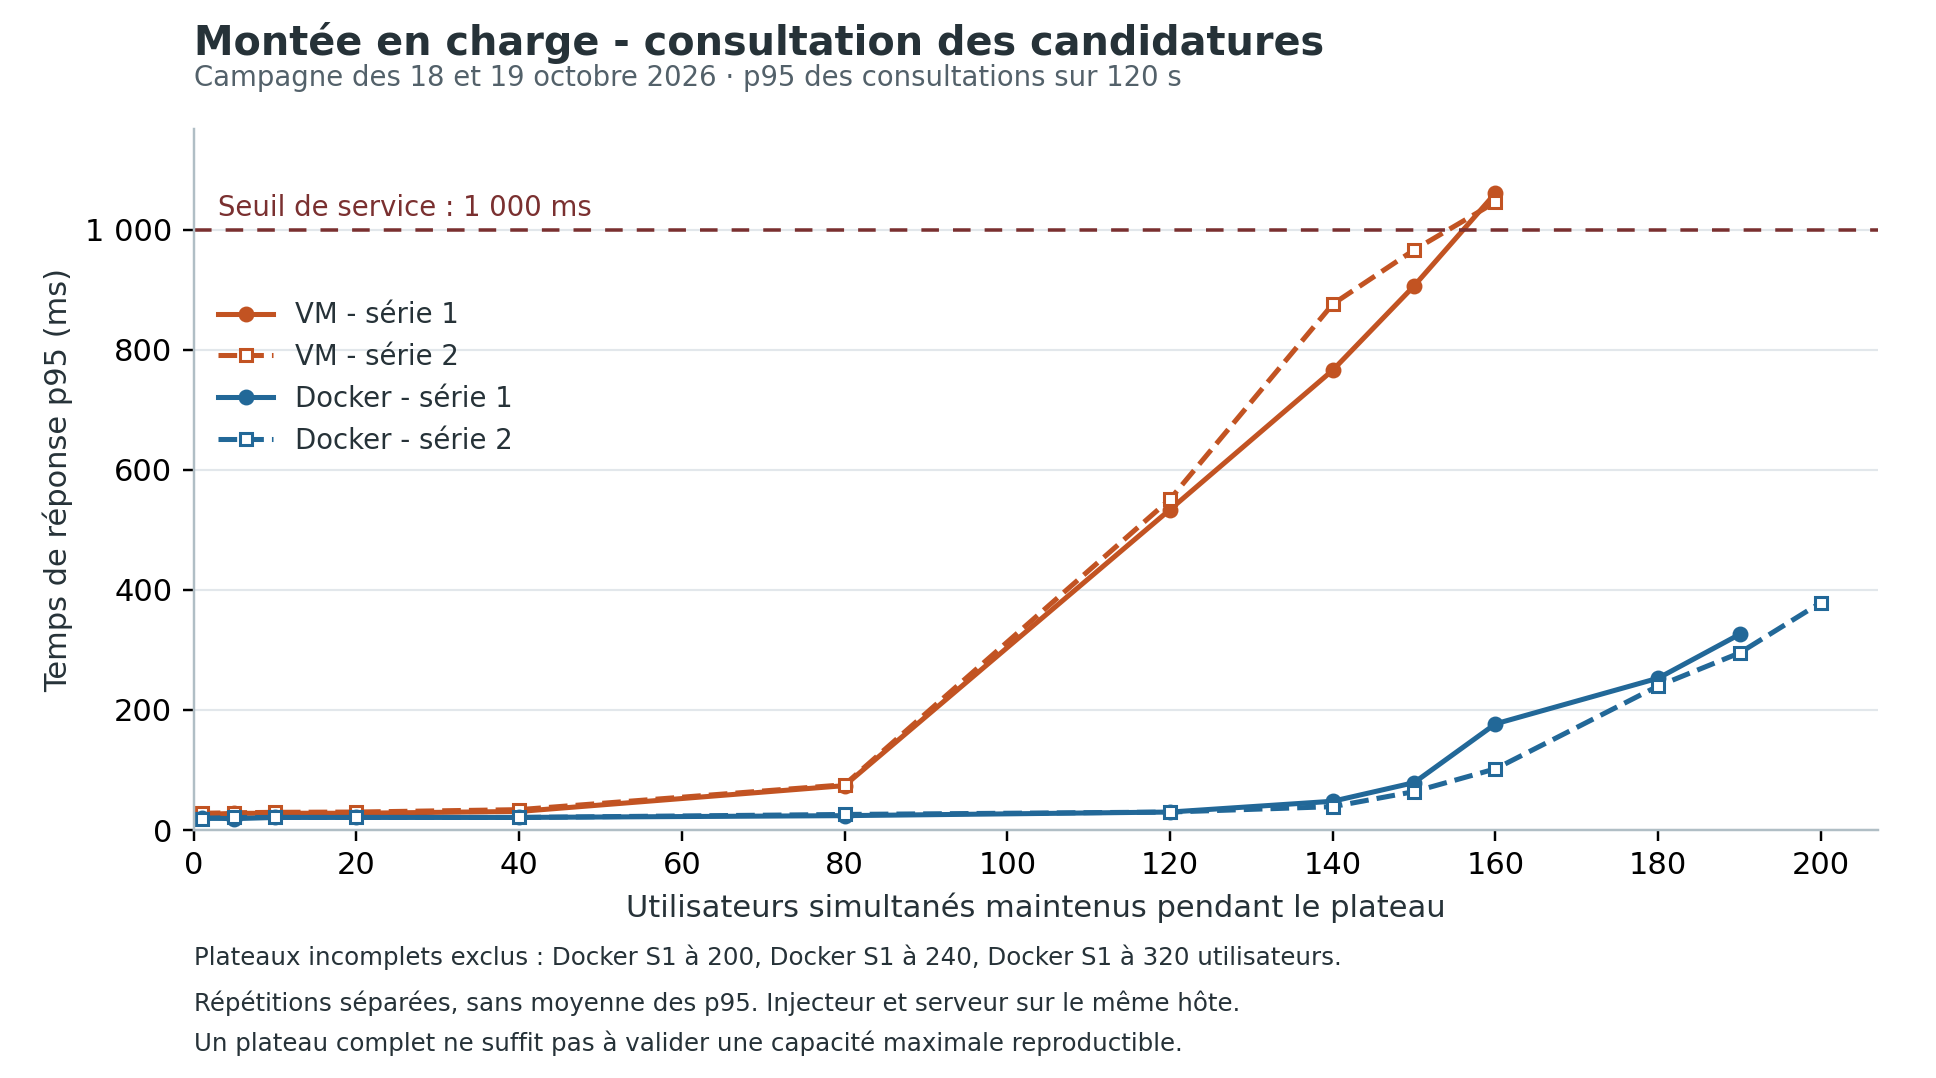

The data file committed next to this chart (first rows):
deployment, series, requested_users, effective_users, plateau_valid, p95_ms, all_errors, source, source_sha256
vm, 1, 1, 1, True, 26.0, 0, mesure/preuves/capacite-20261018-195024-…, 8f422a14348a3429e8f835295b1dbe1f51b264b6…
vm, 1, 5, 5, True, 27.8, 0, mesure/preuves/capacite-20261018-195024-…, 343fdae679deee329950f0d88323d453db5d10c2…
vm, 1, 10, 10, True, 28.0, 0, mesure/preuves/capacite-20261018-195024-…, 4e41d8abfb7770fe039d30a6115728f5ed7b3bc1…
vm, 1, 20, 20, True, 28.0, 0, mesure/preuves/capacite-20261018-195024-…, 04a703ac297e89fb3389901bdd97fb53c74b7843…
vm, 1, 40, 40, True, 31.0, 0, mesure/preuves/capacite-20261018-195024-…, 4e8bb7fb869c25e3a42dd1d3edad2136139bafba…
vm, 1, 80, 80, True, 74.0, 0, mesure/preuves/capacite-20261018-195024-…, 7583870ffcfddbc74dd1c5b409a8992e74d2d300…
vm, 1, 120, 120, True, 533.9, 0, mesure/preuves/capacite-20261018-195024-…, da7f8ee81293089716c46caf3268b073eaa72d33…
vm, 1, 140, 140, True, 766.0, 0, mesure/preuves/capacite-20261018-195024-…, 053b251c19f0cbca622125d198f4203e5522c983…
vm, 1, 150, 150, True, 906.4, 0, mesure/preuves/capacite-20261018-195024-…, 37f8785a1057551a193134194016b6e3cff05a2d…
vm, 1, 160, 160, True, 1061, 0, mesure/preuves/capacite-20261018-195024-…, fd505d1486354e6b8240fc4203675065d627212b…
docker, 1, 1, 1, True, 20.0, 0, mesure/preuves/capacite-20261018-195024-…, 994238f69a90af2fb6d05b455e133e2e93c189a3…
docker, 1, 5, 5, True, 19.0, 0, mesure/preuves/capacite-20261018-195024-…, 68934c84fe15e0a77ffd6a45b0fa1bbe8b9330a9…
docker, 1, 10, 10, True, 21.0, 0, mesure/preuves/capacite-20261018-195024-…, f70a970f7293fe9272f472dbd52b907a12a61245…
docker, 1, 20, 20, True, 21.0, 0, mesure/preuves/capacite-20261018-195024-…, 4ffc5f23d0941e60717b1c2b97c1711a20aa5e48…
docker, 1, 40, 40, True, 21.0, 0, mesure/preuves/capacite-20261018-195024-…, e186cbfe78c734e6a4393f56947bb39e6dfb20cc…
docker, 1, 80, 80, True, 24.0, 0, mesure/preuves/capacite-20261018-195024-…, 553c4945f2b419eb5d8171e4fc1dba049ffe2537…
docker, 1, 120, 120, True, 30.0, 0, mesure/preuves/capacite-20261018-195024-…, efc2c1b80d3975a70f27aa48868baf050cc9be95…
docker, 1, 140, 140, True, 48.0, 0, mesure/preuves/capacite-20261018-195024-…, f30ed34d97e3403cea772c9b29c6a54df3538367…
docker, 1, 150, 150, True, 79.0, 0, mesure/preuves/capacite-20261018-195024-…, eaca4d15052e9c0bd4e18c75ba7ccc655d12e30a…
docker, 1, 160, 160, True, 176.9, 0, mesure/preuves/capacite-20261018-195024-…, 1d89b020bf5b9b2a77951371b145bfb4f92c265a…
docker, 1, 180, 180, True, 253.0, 0, mesure/preuves/capacite-20261018-195024-…, 35180b9bba280db9637ad52769a17a19e678b9b4…
docker, 1, 190, 190, True, 326.0, 0, mesure/preuves/capacite-20261018-195024-…, 0fae400d36b1c75576c9e168b4c6a248f88a30b6…
docker, 1, 200, 8, False, 24.25, 192, mesure/preuves/capacite-20261018-195024-…, cbe87290d1f41579cbdeb0280325207422554393…
docker, 1, 240, 190, False, 339.0, 50, mesure/preuves/capacite-20261018-195024-…, badcc9173b0b3320468e810b9e011dfab1e8d2c0…
docker, 1, 320, 20, False, 28.0, 300, mesure/preuves/capacite-20261018-195024-…, a1791efbf747596d00306c49030e89f5147eb9fe…
vm, 2, 1, 1, True, 28.0, 0, mesure/preuves/capacite-20261018-195024-…, c280589f00edf35d6bf181d93ad6d8e0c86dff41…
vm, 2, 5, 5, True, 28.8, 0, mesure/preuves/capacite-20261018-195024-…, b16999bdd170cbd0a2ad3da0dd13ed6a1826763b…
vm, 2, 10, 10, True, 29.55, 0, mesure/preuves/capacite-20261018-195024-…, c943921c1918d9799a83d0bb7e104fe89bfa1c45…
vm, 2, 20, 20, True, 30.0, 0, mesure/preuves/capacite-20261018-195024-…, fd42b8b33ab340a29230a78148f369e6d7d82a35…
vm, 2, 40, 40, True, 34.0, 0, mesure/preuves/capacite-20261018-195024-…, 7fe9ae34c9360563168450240dddab72c1498a72…
vm, 2, 80, 80, True, 75.45, 0, mesure/preuves/capacite-20261018-195024-…, faf2d378972bf82d871699ec5bce9a0e2dc607f9…
vm, 2, 120, 120, True, 551.0, 0, mesure/preuves/capacite-20261018-195024-…, df00e04a3d5d03014827ddf63b734fdf6da24d87…
vm, 2, 140, 140, True, 876.0, 0, mesure/preuves/capacite-20261018-195024-…, 75ae425afa232a030c45fbb823daee13536eab6d…
vm, 2, 150, 150, True, 966.2, 0, mesure/preuves/capacite-20261018-195024-…, d20f805785f20ccc81d5f56f9dd5a0689befe2f1…
vm, 2, 160, 160, True, 1046, 0, mesure/preuves/capacite-20261018-195024-…, 38e177388d1f4c92d96dab9ab4d47fc5f08329ae…
docker, 2, 1, 1, True, 19.15, 0, mesure/preuves/capacite-20261018-195024-…, 219e6e0ef029389c40ad7a861ce542848dff2626…
docker, 2, 5, 5, True, 21.0, 0, mesure/preuves/capacite-20261018-195024-…, 0997584c1d513d8abf3557e1744975575659d2b8…
docker, 2, 10, 10, True, 21.0, 0, mesure/preuves/capacite-20261018-195024-…, 5a54559e21f82ef19b2be3c9c2dec9d6e24ec573…
docker, 2, 20, 20, True, 21.0, 0, mesure/preuves/capacite-20261018-195024-…, 7ab60ccb92f938d0530b897555e9698a673c692d…
docker, 2, 40, 40, True, 21.0, 0, mesure/preuves/capacite-20261018-195024-…, 6043bd382ceb375d254de7fc0f252b3befbd0575…
docker, 2, 80, 80, True, 26.0, 0, mesure/preuves/capacite-20261018-195024-…, 9df6b110388fd56bab6fcc7bdd8c4344c97fc3f4…
docker, 2, 120, 120, True, 30.0, 0, mesure/preuves/capacite-20261018-195024-…, 3a91747c494c67970dabf6530c4fb4ace2b28a03…
docker, 2, 140, 140, True, 39.0, 0, mesure/preuves/capacite-20261018-195024-…, 08f2f9df662b1592866d44b8f8471901bac542b8…
docker, 2, 150, 150, True, 64.0, 0, mesure/preuves/capacite-20261018-195024-…, f370badf49a9cdbe5ad741a3562b302f821f81ef…
docker, 2, 160, 160, True, 102.0, 0, mesure/preuves/capacite-20261018-195024-…, f881a28c0064d1d89300249acc1ce00f476a00fb…
docker, 2, 180, 180, True, 240.0, 0, mesure/preuves/capacite-20261018-195024-…, 69c898abe8e4819c3b19d5d6543476333a6d0ce4…
docker, 2, 190, 190, True, 295.0, 0, mesure/preuves/capacite-20261018-195024-…, 01a20078cdabf4b1005cc6d95081e485ff2e721a…
docker, 2, 200, 200, True, 379.0, 0, mesure/preuves/capacite-20261018-195024-…, 7d94f65c5fc7f3013bdbf6a5032e7959bc821b87…
